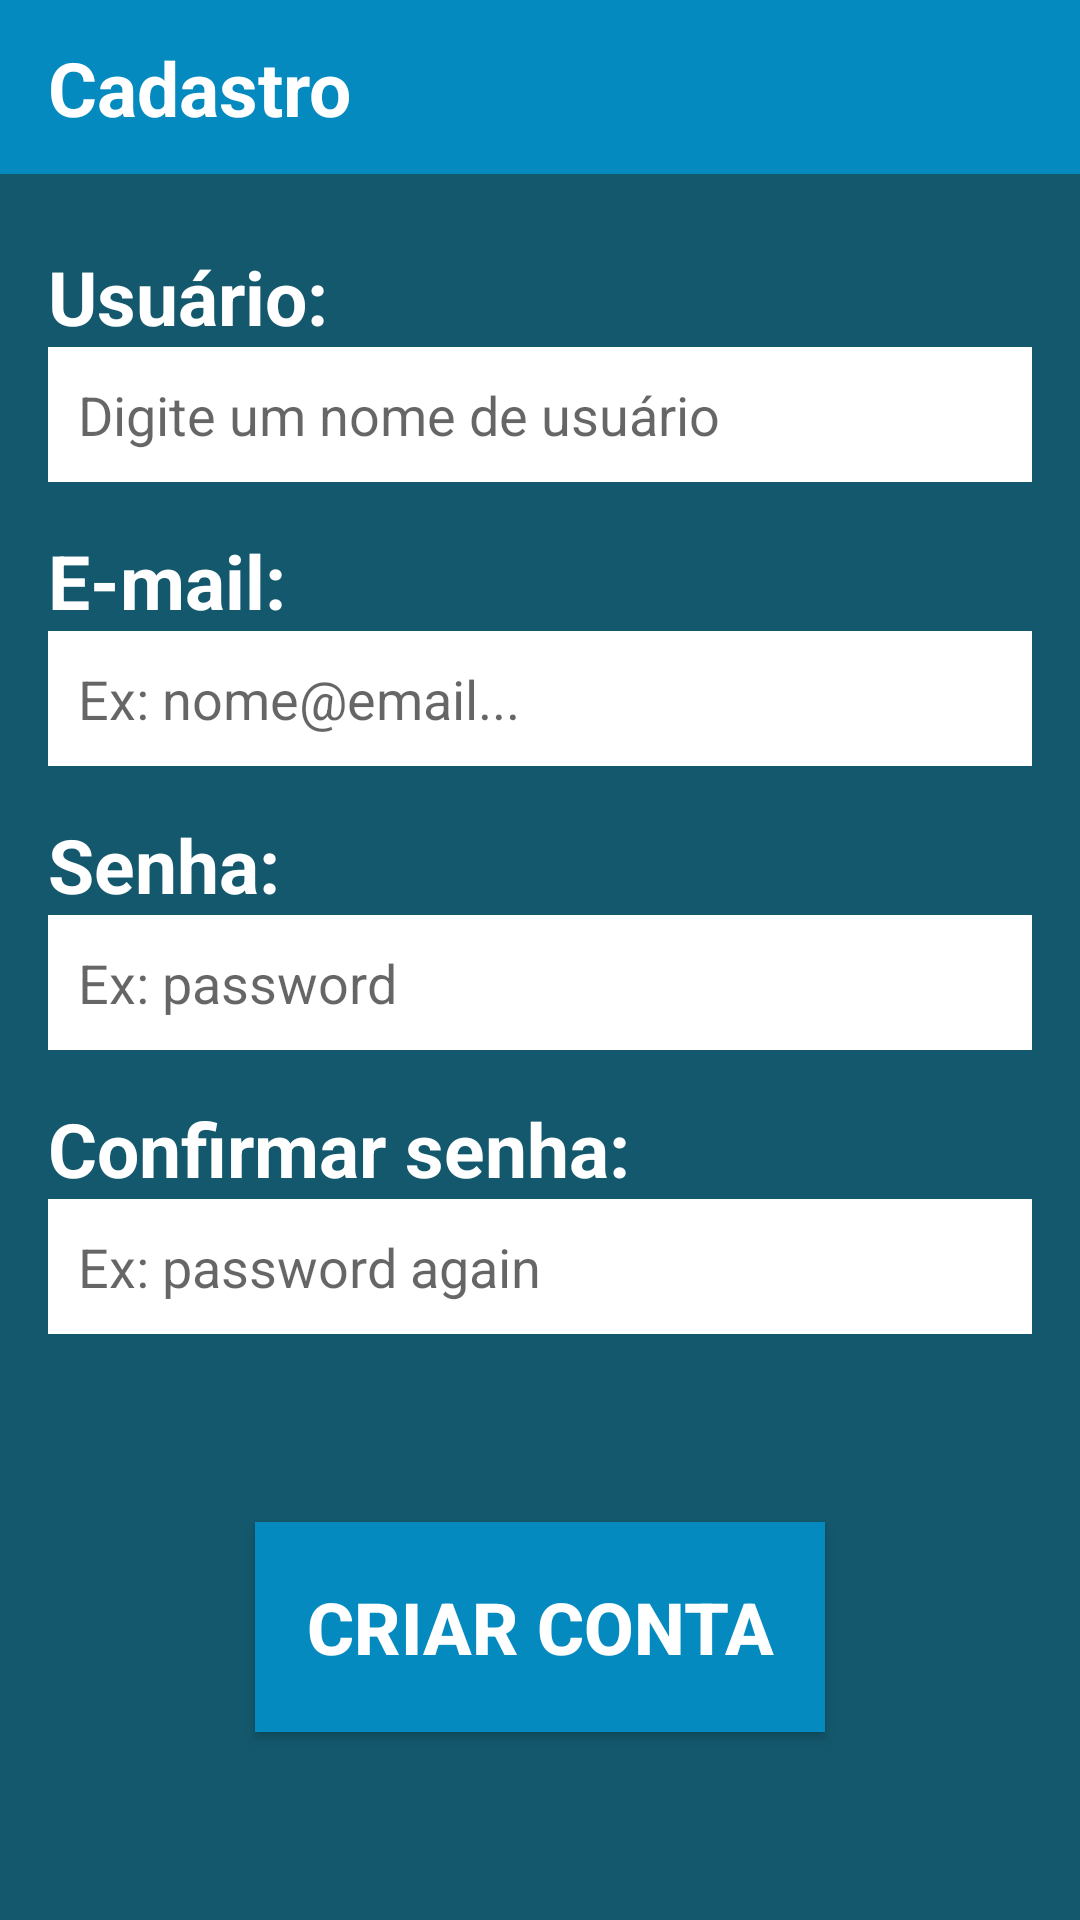

Reconstruct the res/layout file that produces this screen, plus the resources it refers to.
<!-- AndroidManifest.xml: application theme FullScreen -->
<!-- res/layout/activity_register.xml -->
<?xml version="1.0" encoding="utf-8"?>

<androidx.constraintlayout.widget.ConstraintLayout xmlns:android="http://schemas.android.com/apk/res/android"
    xmlns:app="http://schemas.android.com/apk/res-auto"
    xmlns:tools="http://schemas.android.com/tools"
    android:layout_width="match_parent"
    android:layout_height="match_parent"
    android:background="@color/colorSecond"
    tools:context=".activity.RegisterActivity">

    <TextView
        android:id="@+id/textView5"
        android:layout_width="0dp"
        android:layout_height="wrap_content"
        android:layout_marginStart="16dp"
        android:layout_marginLeft="16dp"
        android:layout_marginTop="24dp"
        android:layout_marginEnd="16dp"
        android:layout_marginRight="16dp"
        android:text="Usuário:"
        android:textColor="#FFFFFF"
        android:textSize="25sp"
        android:textStyle="bold"
        app:layout_constraintEnd_toEndOf="parent"
        app:layout_constraintHorizontal_bias="0.0"
        app:layout_constraintStart_toStartOf="parent"
        app:layout_constraintTop_toBottomOf="@+id/view3" />

    <EditText
        android:id="@+id/registeractivity_username_textview"
        android:layout_width="0dp"
        android:layout_height="45dp"
        android:layout_marginStart="16dp"
        android:layout_marginLeft="16dp"
        android:layout_marginEnd="16dp"
        android:layout_marginRight="16dp"
        android:background="#FFFFFF"
        android:ems="10"
        android:hint="Digite um nome de usuário"
        android:inputType="textPersonName"
        android:padding="10dp"
        android:textColor="#121212"
        app:layout_constraintEnd_toEndOf="parent"
        app:layout_constraintHorizontal_bias="0.0"
        app:layout_constraintStart_toStartOf="parent"
        app:layout_constraintTop_toBottomOf="@+id/textView5" />

    <TextView
        android:id="@+id/textView6"
        android:layout_width="0dp"
        android:layout_height="wrap_content"
        android:layout_marginStart="16dp"
        android:layout_marginLeft="16dp"
        android:layout_marginTop="16dp"
        android:layout_marginEnd="16dp"
        android:layout_marginRight="16dp"
        android:text="Senha:"
        android:textColor="#FFFFFF"
        android:textSize="25sp"
        android:textStyle="bold"
        app:layout_constraintEnd_toEndOf="parent"
        app:layout_constraintHorizontal_bias="0.0"
        app:layout_constraintStart_toStartOf="parent"
        app:layout_constraintTop_toBottomOf="@+id/registeractivity_email_textview" />

    <EditText
        android:id="@+id/registeractivity_password_textview"
        android:layout_width="0dp"
        android:layout_height="45dp"
        android:layout_marginStart="16dp"
        android:layout_marginLeft="16dp"
        android:layout_marginEnd="16dp"
        android:layout_marginRight="16dp"
        android:background="#FFFFFF"
        android:ems="10"
        android:hint="Ex: password"
        android:inputType="textPassword"
        android:padding="10dp"
        android:textColor="#121212"
        app:layout_constraintEnd_toEndOf="parent"
        app:layout_constraintHorizontal_bias="0.0"
        app:layout_constraintStart_toStartOf="parent"
        app:layout_constraintTop_toBottomOf="@+id/textView6" />

    <TextView
        android:id="@+id/textView7"
        android:layout_width="0dp"
        android:layout_height="wrap_content"
        android:layout_marginStart="16dp"
        android:layout_marginLeft="16dp"
        android:layout_marginTop="16dp"
        android:layout_marginEnd="16dp"
        android:layout_marginRight="16dp"
        android:text="E-mail:"
        android:textColor="#FFFFFF"
        android:textSize="25sp"
        android:textStyle="bold"
        app:layout_constraintEnd_toEndOf="parent"
        app:layout_constraintStart_toStartOf="parent"
        app:layout_constraintTop_toBottomOf="@+id/registeractivity_username_textview" />

    <EditText
        android:id="@+id/registeractivity_email_textview"
        android:layout_width="0dp"
        android:layout_height="45dp"
        android:layout_marginStart="16dp"
        android:layout_marginLeft="16dp"
        android:layout_marginEnd="16dp"
        android:layout_marginRight="16dp"
        android:background="#FFFFFF"
        android:ems="10"
        android:hint="Ex: nome@email..."
        android:inputType="textEmailAddress"
        android:padding="10dp"
        android:textColor="#121212"
        app:layout_constraintEnd_toEndOf="parent"
        app:layout_constraintStart_toStartOf="parent"
        app:layout_constraintTop_toBottomOf="@+id/textView7" />

    <TextView
        android:id="@+id/textView8"
        android:layout_width="0dp"
        android:layout_height="wrap_content"
        android:layout_marginStart="16dp"
        android:layout_marginLeft="16dp"
        android:layout_marginTop="16dp"
        android:layout_marginEnd="16dp"
        android:layout_marginRight="16dp"
        android:text="Confirmar senha:"
        android:textColor="#FFFFFF"
        android:textSize="25sp"
        android:textStyle="bold"
        app:layout_constraintEnd_toEndOf="parent"
        app:layout_constraintStart_toStartOf="parent"
        app:layout_constraintTop_toBottomOf="@+id/registeractivity_password_textview" />

    <EditText
        android:id="@+id/registeractivity_confirmpassword_textview"
        android:layout_width="0dp"
        android:layout_height="45dp"
        android:layout_marginStart="16dp"
        android:layout_marginLeft="16dp"
        android:layout_marginEnd="16dp"
        android:layout_marginRight="16dp"
        android:background="#FFFFFF"
        android:ems="10"
        android:hint="Ex: password again"
        android:inputType="textPassword"
        android:padding="10dp"
        android:textColor="#121212"
        app:layout_constraintEnd_toEndOf="parent"
        app:layout_constraintStart_toStartOf="parent"
        app:layout_constraintTop_toBottomOf="@+id/textView8" />

    <Button
        android:id="@+id/registeractivity_register_button"
        android:layout_width="190dp"
        android:layout_height="70dp"
        android:background="@color/colorBase"
        android:text="Criar conta"
        android:textColor="#FFFFFF"
        android:textSize="24sp"
        android:textStyle="bold"
        app:layout_constraintBottom_toBottomOf="parent"
        app:layout_constraintEnd_toEndOf="parent"
        app:layout_constraintHorizontal_bias="0.5"
        app:layout_constraintStart_toStartOf="parent"
        app:layout_constraintTop_toBottomOf="@+id/registeractivity_confirmpassword_textview" />

    <View
        android:id="@+id/view3"
        android:layout_width="0dp"
        android:layout_height="58dp"
        android:background="@color/colorBase"
        app:layout_constraintEnd_toEndOf="parent"
        app:layout_constraintStart_toStartOf="parent"
        app:layout_constraintTop_toTopOf="parent" />

    <TextView
        android:id="@+id/textView4"
        android:layout_width="0dp"
        android:layout_height="wrap_content"
        android:layout_marginStart="16dp"
        android:layout_marginLeft="16dp"
        android:layout_marginEnd="16dp"
        android:layout_marginRight="16dp"
        android:text="Cadastro"
        android:textColor="#fff"
        android:textSize="25sp"
        android:textStyle="bold"
        app:layout_constraintBottom_toBottomOf="@+id/view3"
        app:layout_constraintEnd_toEndOf="parent"
        app:layout_constraintStart_toStartOf="@+id/view3"
        app:layout_constraintTop_toTopOf="parent" />

</androidx.constraintlayout.widget.ConstraintLayout>
<!-- resources referenced by this layout -->
<resources>
  <color name="colorBase">#048ABF</color>
  <color name="colorSecond">#14586D</color>
  <style name="FullScreen" parent="Theme.AppCompat.Light.NoActionBar">
          <item name="colorPrimary">@color/colorBase</item>
          <item name="colorPrimaryDark">@color/colorSecond</item>
          <item name="colorAccent">@color/colorAccent</item>
          <item name="android:textColor">#121212</item>
      </style>
  <color name="colorAccent">#F24F1D</color>
</resources>
